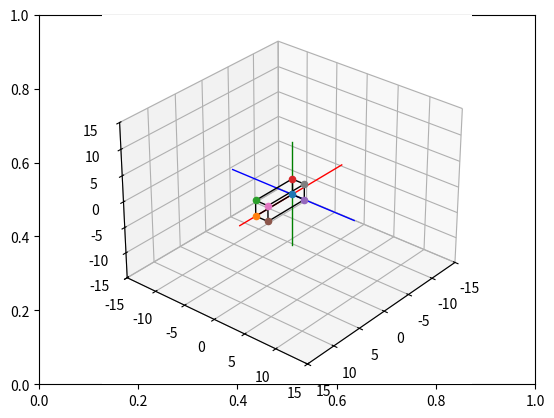

Here is the Python script that generated this plot:
# Import libraries and packages
import matplotlib.pyplot as plt
from mpl_toolkits import mplot3d
import numpy as np

# create the fig and ax objects to handle figure and axes of the fixed frame
fig,ax = plt.subplots()

# Use 3d view 
ax = plt.axes(projection = "3d")



def setaxis(x1, x2, y1, y2, z1, z2):
    # this function is used to fix the view to the values of input arguments
    # -----------------------------------------------------------------------
    # ARGUMENTS
    # x1, x2 -> numeric value
    # y1, y2 -> numeric value
    # y1, z2 -> numeric value
    # -----------------------------------------------------------------------
    ax.set_xlim3d(x1,x2)
    ax.set_ylim3d(y1,y2)
    ax.set_zlim3d(z1,z2)
    ax.view_init(elev=30, azim=40)


def fix_system(axis_length, linewidth=5):
    # Fix system function 
    # Plots a 3D centered at [x,y,z] = [0,0,0]
    # -------------------------------------------------------------------
    # Arguments 
    # axis_length -> used to specify the length of the axis, in this case
    #                all axes are of the same length
    # -------------------------------------------------------------------
    x = [-axis_length, axis_length] #le ponemos dos valores para tambien plottear la parte negativa de los ejes. antes era 0, axis_length, ya no
    y = [-axis_length, axis_length] 
    z = [-axis_length, axis_length]
    zp = [0, 0]
    ax.plot3D(x, zp, zp, color='red', linewidth=linewidth)
    ax.plot3D(zp, y, zp, color='blue',linewidth=linewidth)
    ax.plot3D(zp, zp, z, color='green',linewidth=linewidth)
    

def sind(t):
    # sind function
    # Computes the sin() trigonometric function in degrees
    # ----------------------------------------------------------------------
    # Arguments
    # t -> Numeric, angle in degrees. 
    # ----------------------------------------------------------------------
    res = np.sin(t*np.pi/180)
    return res

def cosd(t):
    # sind function
    # Computes the cos() trigonometric function in degrees
    # ----------------------------------------------------------------------
    # Arguments
    # t -> Numeric, angle in degrees. 
    # ----------------------------------------------------------------------
    res = np.cos(t*np.pi/180)
    return res


def RotZ(t):
    Rz = np.array(([cosd(t),-sind(t),0],[sind(t),cosd(t),0],[0,0,1]))
    return Rz

def drawVector(p_fin, p_init=[0,0,0], color='black',linewidth=1):
    deltaX = [p_init[0], p_fin[0]]
    deltaY = [p_init[1], p_fin[1]]
    deltaZ = [p_init[2], p_fin[2]]
    ax.plot3D(deltaX, deltaY, deltaZ,color=color, linewidth=linewidth)



def drawBox(p1, p2, p3, p4, p5, p6, p7, p8): #pa dibujar cajas, en este caso de 8 coordenadas, drawbox solo dibuja 8 puntos, si pones mas no van a salir

    drawScatter(p1) #pa dibujar el punto, solo el punto
    drawScatter(p2)
    drawScatter(p3)
    drawScatter(p4)
    drawScatter(p5)
    drawScatter(p6)
    drawScatter(p7)
    drawScatter(p8)

    drawVector(p1,p2) #para unir los puntos, dibuja una raya entre los puntos q le digas
    drawVector(p2,p3)
    drawVector(p3,p4)
    drawVector(p4,p1)
    drawVector(p5,p6)
    drawVector(p6,p7)
    drawVector(p7,p8)
    drawVector(p8,p5)
    drawVector(p4,p8)
    drawVector(p1,p5)
    drawVector(p3,p7)
    drawVector(p2,p6)


def drawScatter(point,color='black',marker='o'): #pa dibujar los puntos
    ax.scatter(point[0],point[1],point[2],marker='o')
    
# Set the view 
setaxis(-15,15,-15,15,-15,15)

# plot the axis
fix_system(10,linewidth=1)

p1_init = [0,0,0] #pones la coordenada d cada punto
p2_init = [7,0,0]
p3_init = [7,0,3]
p4_init = [0,0,3]
p5_init = [0,2,0]
p6_init = [7,2,0]
p7_init = [7,2,3]
p8_init = [0,2,3]


drawBox(p1_init, p2_init, p3_init, p4_init,
        p5_init, p6_init, p7_init, p8_init) #dibujar la caja









# show image.
plt.draw()
plt.show()


